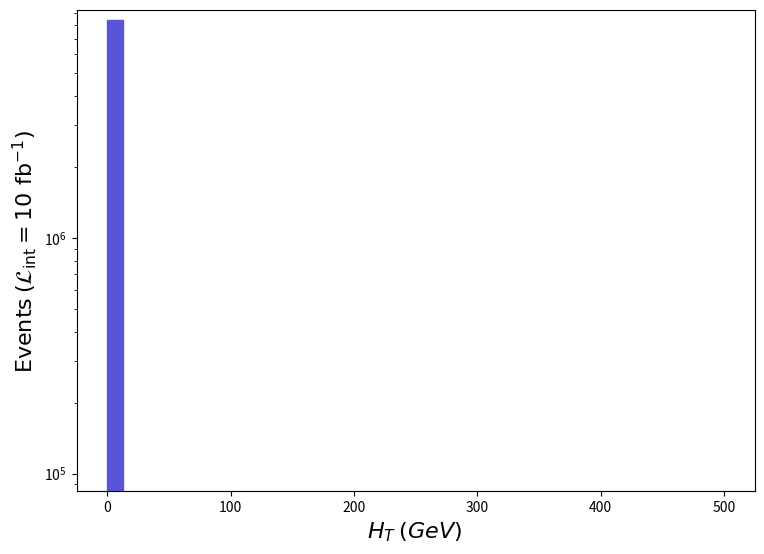

Generate this figure with matplotlib: (Note: this script raises an exception after producing the figure.)
def selection_0():

    # Library import
    import numpy
    import matplotlib
    import matplotlib.pyplot   as plt
    import matplotlib.gridspec as gridspec

    # Library version
    matplotlib_version = matplotlib.__version__
    numpy_version      = numpy.__version__

    # Histo binning
    xBinning = numpy.linspace(0.0,500.0,41,endpoint=True)

    # Creating data sequence: middle of each bin
    xData = numpy.array([6.25,18.75,31.25,43.75,56.25,68.75,81.25,93.75,106.25,118.75,131.25,143.75,156.25,168.75,181.25,193.75,206.25,218.75,231.25,243.75,256.25,268.75,281.25,293.75,306.25,318.75,331.25,343.75,356.25,368.75,381.25,393.75,406.25,418.75,431.25,443.75,456.25,468.75,481.25,493.75])

    # Creating weights for histo: y1_THT_0
    y1_THT_0_weights = numpy.array([8428600.0,0.0,0.0,0.0,0.0,0.0,0.0,0.0,0.0,0.0,0.0,0.0,0.0,0.0,0.0,0.0,0.0,0.0,0.0,0.0,0.0,0.0,0.0,0.0,0.0,0.0,0.0,0.0,0.0,0.0,0.0,0.0,0.0,0.0,0.0,0.0,0.0,0.0,0.0,0.0])

    # Creating a new Canvas
    fig   = plt.figure(figsize=(8.75,6.25),dpi=80)
    frame = gridspec.GridSpec(1,1)
    pad   = fig.add_subplot(frame[0])

    # Creating a new Stack
    pad.hist(x=xData, bins=xBinning, weights=y1_THT_0_weights,\
             label="$run\_01$", histtype="stepfilled", rwidth=1.0,\
             color="#5954d8", edgecolor="#5954d8", linewidth=1, linestyle="solid",\
             bottom=None, cumulative=False, density=False, align="mid", orientation="vertical")


    # Axis
    plt.rc('text',usetex=False)
    plt.xlabel(r"$H_{T}$ $(GeV)$ ",\
               fontsize=16,color="black")
    plt.ylabel(r"$\mathrm{Events}$ $(\mathcal{L}_{\mathrm{int}} = 10\ \mathrm{fb}^{-1})$ ",\
               fontsize=16,color="black")

    # Boundary of y-axis
    ymax=(y1_THT_0_weights).max()*1.1
    #ymin=0 # linear scale
    ymin=min([x for x in (y1_THT_0_weights) if x])/100. # log scale
    plt.gca().set_ylim(ymin,ymax)

    # Log/Linear scale for X-axis
    plt.gca().set_xscale("linear")
    #plt.gca().set_xscale("log",nonpositive="clip")

    # Log/Linear scale for Y-axis
    #plt.gca().set_yscale("linear")
    plt.gca().set_yscale("log",nonpositive="clip")

    # Saving the image
    plt.savefig('../../HTML/MadAnalysis5job_0/selection_0.png')

# Running!
if __name__ == '__main__':
    selection_0()
